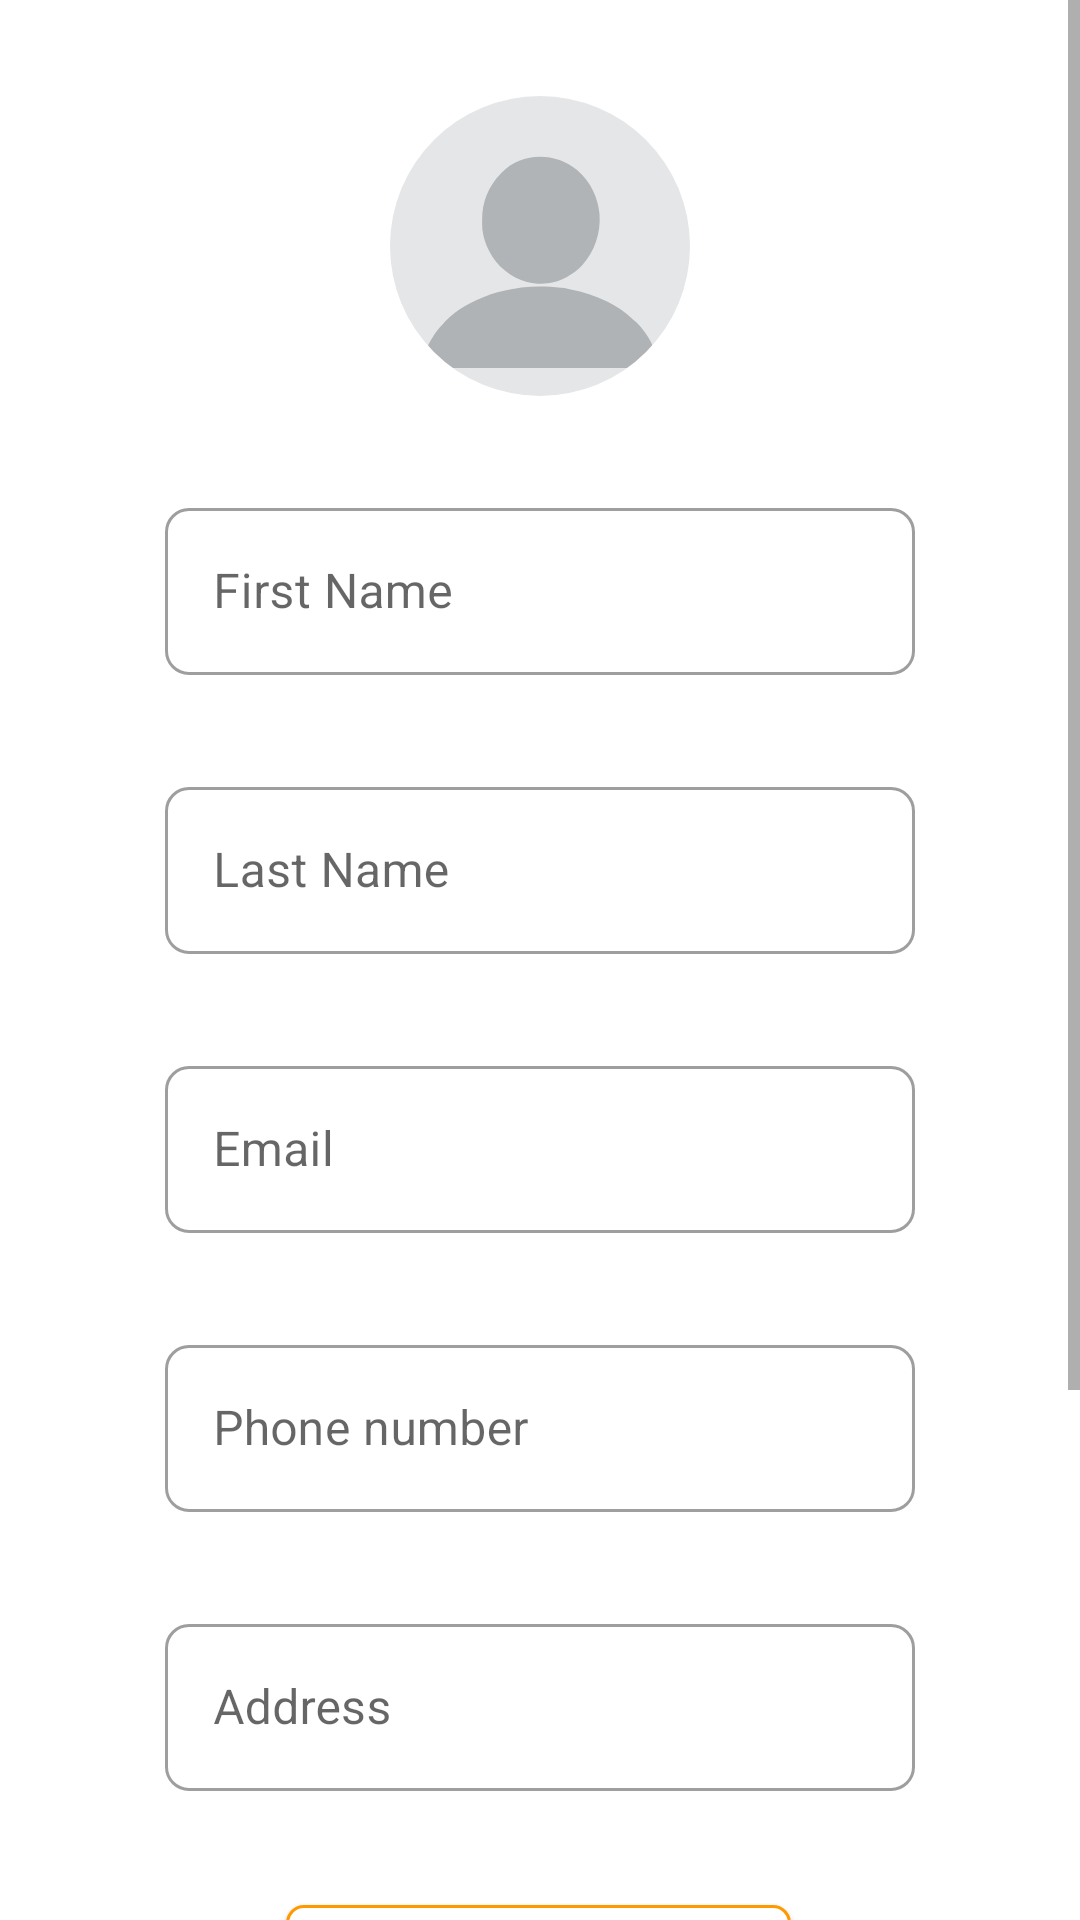

Android layout source for this screen:
<!-- AndroidManifest.xml: application theme Theme.FleetForge -->
<!-- res/layout/fragment_passenger_profile.xml -->
<ScrollView xmlns:app="http://schemas.android.com/apk/res-auto"
    xmlns:tools="http://schemas.android.com/tools"
    android:layout_width="match_parent"
    android:layout_height="match_parent"
    xmlns:android="http://schemas.android.com/apk/res/android">
<androidx.constraintlayout.widget.ConstraintLayout
    android:layout_width="match_parent"
    android:layout_height="match_parent"
    android:paddingBottom="50dp">


    <com.google.android.material.button.MaterialButton
        android:id="@+id/resetPassBtn"
        android:layout_width="wrap_content"
        android:layout_height="wrap_content"
        android:layout_marginTop="32dp"
        android:text="Reset password"
        android:textColor="#ff9900"
        app:backgroundTint="@color/white"
        app:cornerRadius="6dp"
        app:strokeColor="#ff9900"
        app:strokeWidth="1dp"
        app:layout_constraintEnd_toEndOf="parent"
        app:layout_constraintHorizontal_bias="0.498"
        app:layout_constraintStart_toStartOf="parent"
        app:layout_constraintTop_toBottomOf="@+id/addressIL"/>

    <Button
        android:id="@+id/changeBtn"
        android:layout_width="wrap_content"
        android:layout_height="wrap_content"
        android:text="Change"
        app:layout_constraintBottom_toBottomOf="parent"
        app:layout_constraintEnd_toEndOf="parent"
        app:layout_constraintHorizontal_bias="0.496"
        app:layout_constraintStart_toStartOf="parent"
        android:textColor="@color/white"
        app:backgroundTint="#ff9900"

        app:layout_constraintTop_toBottomOf="@+id/resetPassBtn"
        app:layout_constraintVertical_bias="0.229" />
    
    

    <com.google.android.material.imageview.ShapeableImageView
        android:id="@+id/profileImage"
        android:layout_width="100dp"
        android:layout_height="100dp"
        android:src="@drawable/blank_profile__1_"
        android:scaleType="centerCrop"
        android:clickable="true"
        android:focusable="true"
        android:foreground="?attr/selectableItemBackgroundBorderless"

        app:shapeAppearanceOverlay="@style/CircleImageStyle"


        app:layout_constraintTop_toTopOf="parent"
        app:layout_constraintStart_toStartOf="parent"
        app:layout_constraintEnd_toEndOf="parent"
        android:layout_marginTop="32dp"/>

    <com.google.android.material.textfield.TextInputLayout
        android:id="@+id/addressIL"
        style="@style/Widget.MaterialComponents.TextInputLayout.OutlinedBox"
        android:layout_width="250dp"
        android:layout_height="wrap_content"
        android:layout_marginStart="1dp"
        android:layout_marginTop="32dp"

        android:layout_marginEnd="1dp"
        app:boxCornerRadiusBottomEnd="8dp"
        app:boxCornerRadiusBottomStart="8dp"
        app:boxCornerRadiusTopEnd="8dp"
        app:boxCornerRadiusTopStart="8dp"


        app:layout_constraintEnd_toEndOf="parent"
        app:layout_constraintStart_toStartOf="parent"
        app:layout_constraintTop_toBottomOf="@+id/phoneNumberIL">

        <com.google.android.material.textfield.TextInputEditText
            android:id="@+id/address"
            android:layout_width="match_parent"
            android:layout_height="wrap_content"
            android:hint="Address" />
    </com.google.android.material.textfield.TextInputLayout>

    <com.google.android.material.textfield.TextInputLayout
        android:id="@+id/firstNameIL"
        style="@style/Widget.MaterialComponents.TextInputLayout.OutlinedBox"
        android:layout_width="250dp"
        android:layout_height="wrap_content"

        android:layout_marginTop="32dp"
        app:boxCornerRadiusBottomEnd="8dp"
        app:boxCornerRadiusBottomStart="8dp"
        app:boxCornerRadiusTopEnd="8dp"
        app:boxCornerRadiusTopStart="8dp"


        app:layout_constraintEnd_toEndOf="parent"
        app:layout_constraintStart_toStartOf="parent"
        app:layout_constraintTop_toBottomOf="@+id/profileImage">

        <com.google.android.material.textfield.TextInputEditText
            android:id="@+id/firstName"
            android:layout_width="match_parent"
            android:layout_height="wrap_content"
            android:hint="First Name" />
    </com.google.android.material.textfield.TextInputLayout>

    <com.google.android.material.textfield.TextInputLayout
        android:id="@+id/lastNameIL"
        style="@style/Widget.MaterialComponents.TextInputLayout.OutlinedBox"
        android:layout_width="250dp"
        android:layout_height="wrap_content"

        android:layout_marginTop="32dp"
        app:boxCornerRadiusBottomEnd="8dp"
        app:boxCornerRadiusBottomStart="8dp"
        app:boxCornerRadiusTopEnd="8dp"
        app:boxCornerRadiusTopStart="8dp"


        app:layout_constraintEnd_toEndOf="parent"
        app:layout_constraintStart_toStartOf="parent"
        app:layout_constraintTop_toBottomOf="@+id/firstNameIL">

        <com.google.android.material.textfield.TextInputEditText
            android:id="@+id/lastName"
            android:layout_width="match_parent"
            android:layout_height="wrap_content"
            android:hint="Last Name" />
    </com.google.android.material.textfield.TextInputLayout>

    <com.google.android.material.textfield.TextInputLayout
        android:id="@+id/emailIL"
        style="@style/Widget.MaterialComponents.TextInputLayout.OutlinedBox"
        android:layout_width="250dp"
        android:layout_height="wrap_content"
        android:layout_marginStart="1dp"
        android:layout_marginTop="32dp"

        android:layout_marginEnd="1dp"
        app:boxCornerRadiusBottomEnd="8dp"
        app:boxCornerRadiusBottomStart="8dp"
        app:boxCornerRadiusTopEnd="8dp"
        app:boxCornerRadiusTopStart="8dp"


        app:layout_constraintEnd_toEndOf="parent"
        app:layout_constraintStart_toStartOf="parent"
        app:layout_constraintTop_toBottomOf="@+id/lastNameIL">

        <com.google.android.material.textfield.TextInputEditText
            android:id="@+id/email"
            android:layout_width="match_parent"
            android:layout_height="wrap_content"
            android:hint="Email" />
    </com.google.android.material.textfield.TextInputLayout>

    <com.google.android.material.textfield.TextInputLayout
        android:id="@+id/phoneNumberIL"
        style="@style/Widget.MaterialComponents.TextInputLayout.OutlinedBox"
        android:layout_width="250dp"
        android:layout_height="wrap_content"
        android:layout_marginStart="1dp"
        android:layout_marginTop="32dp"

        android:layout_marginEnd="1dp"
        app:boxCornerRadiusBottomEnd="8dp"
        app:boxCornerRadiusBottomStart="8dp"
        app:boxCornerRadiusTopEnd="8dp"
        app:boxCornerRadiusTopStart="8dp"


        app:layout_constraintEnd_toEndOf="parent"
        app:layout_constraintStart_toStartOf="parent"
        app:layout_constraintTop_toBottomOf="@+id/emailIL">

        <com.google.android.material.textfield.TextInputEditText
            android:id="@+id/phoneNumber"
            android:layout_width="match_parent"
            android:layout_height="wrap_content"
            android:hint="Phone number" />
    </com.google.android.material.textfield.TextInputLayout>

    <Button
        android:id="@+id/reportsBtn"
        android:layout_width="wrap_content"
        android:layout_height="wrap_content"
        android:layout_marginTop="36dp"
        android:text="Reports"
        app:layout_constraintEnd_toEndOf="parent"
        app:layout_constraintHorizontal_bias="0.261"
        app:layout_constraintStart_toStartOf="parent"
        app:layout_constraintTop_toBottomOf="@+id/changeBtn" />

    <com.google.android.material.button.MaterialButton
        android:id="@+id/btn_logout"
        android:layout_width="wrap_content"
        android:layout_height="wrap_content"
        android:layout_marginTop="36dp"
        android:text="Logout"
        android:textColor="@color/white"
        android:textStyle="bold"
        android:visibility="visible"
        app:backgroundTint="@color/error"
        app:layout_constraintEnd_toEndOf="parent"
        app:layout_constraintHorizontal_bias="0.748"
        app:layout_constraintStart_toStartOf="parent"
        app:layout_constraintTop_toBottomOf="@+id/changeBtn" />

</androidx.constraintlayout.widget.ConstraintLayout>
</ScrollView>
<!-- resources referenced by this layout -->
<resources>
  <color name="error">#F44336</color>
  <color name="white">#FFFFFF</color>
  <!-- drawable blank_profile__1_ (drawable) -->
  <vector xmlns:android="http://schemas.android.com/apk/res/android" android:height="24dp" android:viewportHeight="640" android:viewportWidth="640" android:width="24dp">
        
      <path android:fillColor="#E4E6E8" android:pathData="M0,0C211.2,0 422.4,0 640,0C640,211.2 640,422.4 640,640C428.8,640 217.6,640 0,640C0,428.8 0,217.6 0,0Z"/>
        
      <path android:fillColor="#AFB3B6" android:pathData="M364,409C364.79,409.1 365.59,409.19 366.41,409.29C371.98,410 377.49,410.93 383,412C383.93,412.18 384.86,412.36 385.81,412.54C411.99,417.77 438.11,426.02 462,438C462.72,438.36 463.45,438.72 464.2,439.08C484.07,448.96 502.17,461.34 518.35,476.54C520.46,478.5 522.59,480.36 524.81,482.19C528.64,485.44 531.81,489.13 535,493C535.41,493.49 535.82,493.98 536.24,494.48C556.88,519.43 569.68,547.49 572,580C406.34,580 240.68,580 70,580C71.17,561.27 71.17,561.27 73,554.81C73.21,554.03 73.43,553.26 73.65,552.46C78.3,536.44 85.51,521.68 95,508C95.73,506.95 96.46,505.89 97.21,504.8C102.45,497.55 108.34,490.99 114.52,484.55C115.9,483.11 117.26,481.65 118.61,480.19C143.1,454.59 176.89,436.65 210,425C211.16,424.58 212.33,424.16 213.53,423.73C234.52,416.42 256.02,412.12 278,409C278.94,408.87 279.87,408.73 280.83,408.59C307.85,404.93 337.01,405.63 364,409Z"/>
        
      <path android:fillColor="#B0B4B7" android:pathData="M399,158C400.42,159.17 400.42,159.17 401.86,160.36C428.02,182.97 444.14,217.82 447,252C449.65,292.96 436.82,330.21 410,361C401.09,370.87 390.45,378.36 379,385C378.1,385.55 377.19,386.09 376.26,386.66C351.32,401.16 319.79,403.62 292.19,396.59C275.01,391.99 258.58,383.49 245,372C244.49,371.58 243.98,371.15 243.45,370.71C218.1,349.5 200.83,316.81 197,284C196.59,277.92 196.56,271.84 196.56,265.75C196.56,264.91 196.56,264.07 196.56,263.21C196.66,226.23 209.51,193.95 235,167C235.82,166.1 236.64,165.21 237.49,164.28C280.25,119.18 352.6,119.28 399,158Z"/>
      
  </vector>
  <style name="CircleImageStyle" parent="">
          <item name="cornerSize">50%</item>
      </style>
  <style name="Theme.FleetForge" parent="Theme.MaterialComponents.DayNight.NoActionBar">
          <item name="colorPrimary">@color/primary_orange</item>
          <item name="colorPrimaryVariant">@color/primary_orange_dark</item>
          <item name="colorOnPrimary">@color/white</item>
  
          <item name="colorSecondary">@color/secondary_teal</item>
          <item name="colorSecondaryVariant">@color/secondary_teal</item>
          <item name="colorOnSecondary">@color/white</item>
  
          <item name="colorError">@color/error</item>
          <item name="colorOnError">@color/white</item>
  
          <item name="colorSurface">@color/white</item>
          <item name="colorOnSurface">@color/black</item>
  
          <item name="android:colorBackground">@color/background_white</item>
  
          <item name="android:statusBarColor">?attr/colorPrimaryVariant</item>
  
          <item name="android:textColorPrimary">@color/text_primary</item>
          <item name="android:textColorSecondary">@color/text_secondary</item>
  
          <item name="colorControlHighlight">@color/background_gray</item>
      </style>
  <color name="primary_orange">#FF9900</color>
  <color name="primary_orange_dark">#DB8709</color>
  <color name="secondary_teal">#3E5855</color>
  <color name="black">#000000</color>
  <color name="background_white">#FFFFFF</color>
  <color name="text_primary">#333333</color>
  <color name="text_secondary">#666666</color>
  <color name="background_gray">#F5F5F5</color>
</resources>
